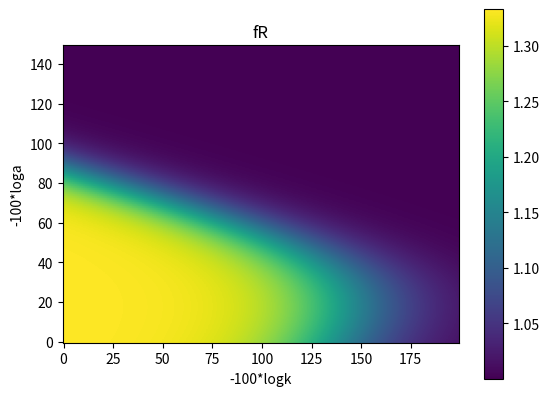

Generate this figure with matplotlib:
import sys
import matplotlib.pyplot as plt
import math
import numpy as np



def mu_fr(a, k):

  
    #Hubble100=0.70
    Omega0=0.25
    OmegaLambda=0.75
    H_over_c=100./299792.458
    FR0=1.e-4


    B1   = Omega0 / pow(a, 3.) + 4. * OmegaLambda
    B2   = Omega0 + 4. * OmegaLambda
    emme = 0.5 * H_over_c * H_over_c * pow(B1, 3.) / (B2 * B2 * FR0) 
    return 1. + k * k / 3. / (k * k + a * a * emme)

 



mu=np.zeros((150,200))

for hhloga in range(0,150):
    for hhlogk in range(0,200):
        
        a=math.pow(10.,-hhloga/100.)
        k=math.pow(10.,-hhlogk/100.)
        mu[hhloga][hhlogk]=mu_fr(a,k)



im=plt.imshow(mu,origin='lower')
plt.xlabel("-100*logk")
plt.ylabel("-100*loga")
plt.title('fR')
plt.colorbar(im)
plt.show()











